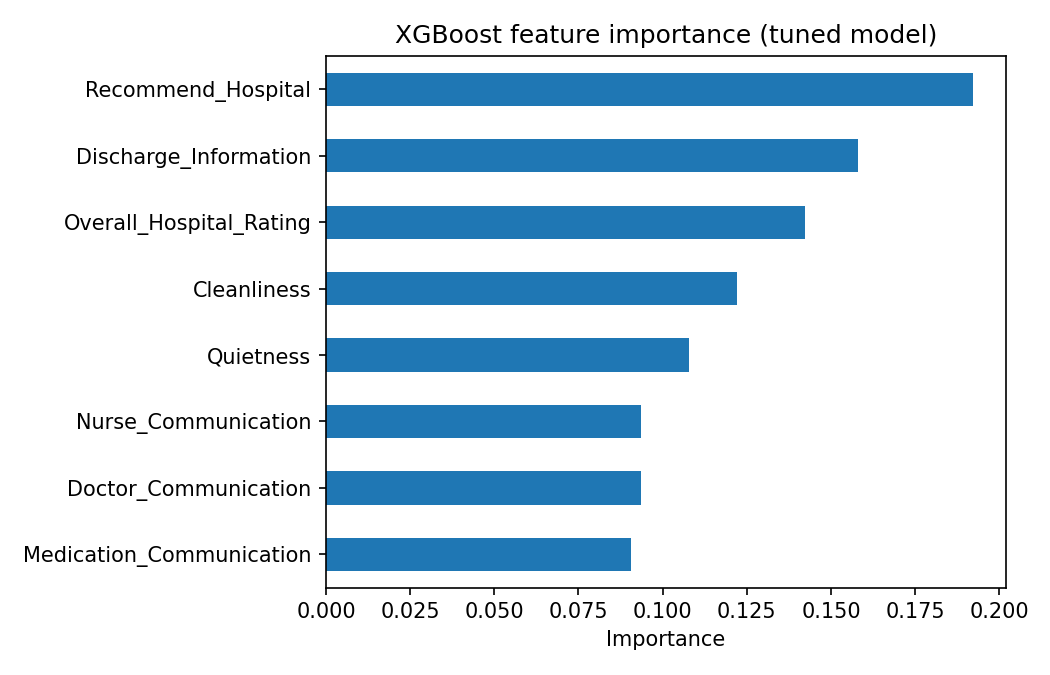

The data file committed next to this chart (first rows):
, 0
Recommend_Hospital, 0.1923
Discharge_Information, 0.1579
Overall_Hospital_Rating, 0.1423
Cleanliness, 0.122
Quietness, 0.1079
Nurse_Communication, 0.09365
Doctor_Communication, 0.09347
Medication_Communication, 0.09048
